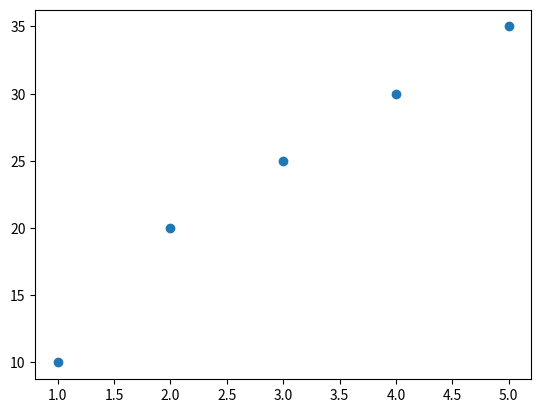

Source code (Python):

import matplotlib.pyplot as plt

x = [1, 2, 3, 4, 5]
y = [10, 20, 25, 30, 35]

plt.scatter(x, y)
plt.show()

